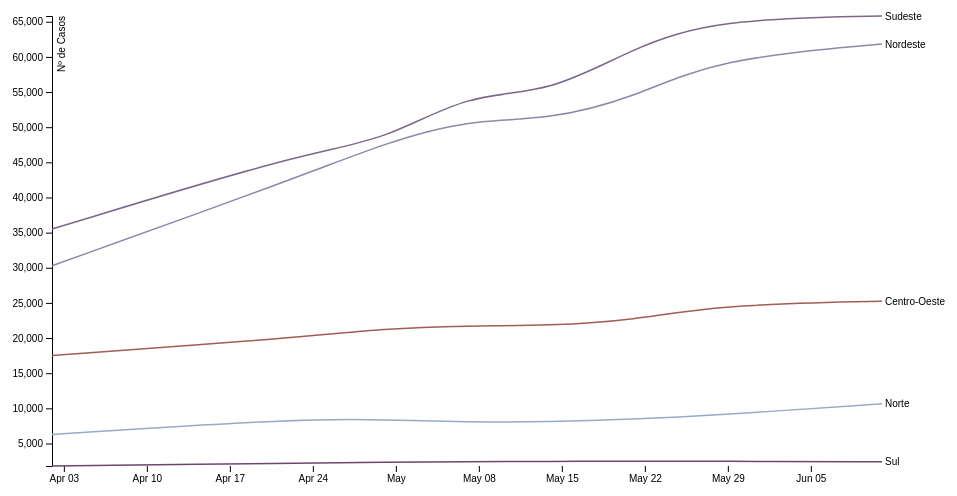
D3 v4 page, settled after 360 driven frames (6 s of simulated time); the page loaded 8 data file(s).


	//LineChart
	dictionary = {'02/04':"./dataset/Brazil_Epidemiological_Bulletin-2016-04-02.csv",
	'23/04':"./dataset/Brazil_Epidemiological_Bulletin-2016-04-23.csv",
	'30/04':"./dataset/Brazil_Epidemiological_Bulletin-2016-04-30.csv",
	'07/05':"./dataset/Brazil_Epidemiological_Bulletin-2016-05-07.csv",
	'14/05':"./dataset/Brazil_Epidemiological_Bulletin-2016-05-14.csv",
	'21/05':"./dataset/Brazil_Epidemiological_Bulletin-2016-05-21.csv",
	'28/05':"./dataset/Brazil_Epidemiological_Bulletin-2016-05-28.csv",
	'11/06':"./dataset/Brazil_Epidemiological_Bulletin-2016-06-11.csv"};

	d3.queue()
	.defer(d3.csv,"./dataset/Brazil_Epidemiological_Bulletin-2016-04-02.csv")
	.defer(d3.csv,"./dataset/Brazil_Epidemiological_Bulletin-2016-04-23.csv")
	.defer(d3.csv,"./dataset/Brazil_Epidemiological_Bulletin-2016-04-30.csv")
	.defer(d3.csv,"./dataset/Brazil_Epidemiological_Bulletin-2016-05-07.csv")
	.defer(d3.csv,"./dataset/Brazil_Epidemiological_Bulletin-2016-05-14.csv")
	.defer(d3.csv,"./dataset/Brazil_Epidemiological_Bulletin-2016-05-21.csv")
	.defer(d3.csv,"./dataset/Brazil_Epidemiological_Bulletin-2016-05-28.csv")
	.defer(d3.csv,"./dataset/Brazil_Epidemiological_Bulletin-2016-06-11.csv")
	.await(makeLineChart);



	function makeLineChart(err,data1,data2,data3,data4,data5,data6,data7,data8){
		var processedData = [];
		processedData = parseData(data1,processedData,0);
		processedData = parseData(data2,processedData,1);
		processedData = parseData(data3,processedData,2);
		processedData = parseData(data4,processedData,3);
		processedData = parseData(data5,processedData,4);
		processedData = parseData(data6,processedData,5);
		processedData = parseData(data7,processedData,6);
		processedData = parseData(data8,processedData,7);

		objectsArray = [];
		for(var property in processedData){
			var element = {id:property, values:processedData[property]};
			objectsArray.push(element);
		}
		renderLineChart(objectsArray);
	}

	function parseData(dataArray, processedData, dayIndex){
		//[{id:nomeRegiao, values:[{date:data, casos:casos}]}]
		var parseTime = d3.timeParse("%d/%m/%Y");
		dataArray = dataArray.filter(function(item,index,arr){return item.location_type == "region";});
		dataArray.forEach(function(d,i){
			if(!processedData[d.location]){
				processedData[d.location] = [];
			}
			processedData[d.location].push({date:parseTime(Object.keys(dictionary)[dayIndex] + "/2016"),casos:parseInt(d.value)});
		});
		return processedData;
	}

	function renderLineChart(processedData){
		var svg2 = d3.select("#lineChart"),
		margin = {top: 20, right: 80, bottom: 30, left: 50},
		width = svg2.attr("width") - margin.left - margin.right,
		height = svg2.attr("height") - margin.top - margin.bottom,
		g = svg2.append("g").attr("transform", "translate(" + margin.left + "," + margin.top + ")");

		var x = d3.scaleTime().range([0, width]),
		y = d3.scaleLinear().range([height, 0]),
		colorScaleLine = d3.scaleOrdinal(["#98abc5", "#8a89a6", "#7b6888", "#6b486b", "#a05d56", "#d0743c", "#ff8c00"]);


		var line = d3.line()
		.curve(d3.curveBasis)
		.x(function(d) { return x(d.date); })
		.y(function(d) { return y(d.casos); });

		valuesArray = processedData.map(function(c){return c.values});
		var flattenedArray =[].concat.apply([], valuesArray);

		x.domain(d3.extent(flattenedArray, function(d) { return d.date; }));

		y.domain([
			d3.min(processedData, function(c) { return d3.min(c.values, function(d) { return d.casos; }); }),
			d3.max(processedData, function(c) { return d3.max(c.values, function(d) { return d.casos; }); })
		]);

		colorScaleLine.domain(processedData.map(function(c) { return c.id; }));

		g.append("g")
		.attr("class", "axis axis--x")
		.attr("transform", "translate(0," + height + ")")
		.call(d3.axisBottom(x));

		g.append("g")
		.attr("class", "axis axis--y")
		.call(d3.axisLeft(y))
		.append("text")
		.attr("transform", "rotate(-90)")
		.attr("y", 6)
		.attr("dy", "0.71em")
		.attr("fill", "#000")
		.text("Nº de Casos");

		var region = g.selectAll(".region")
		.data(processedData)
		.enter().append("g")
		.attr("class", "region");

		region.append("path")
		.attr("class", "line")
		.attr("d", function(d) { return line(d.values); })
		.style("stroke", function(d) { return colorScaleLine(d.id); });

		region.append("text")
		.datum(function(d) { return {id: d.id, value: d.values[d.values.length - 1]}; })
		.attr("transform", function(d) { return "translate(" + x(d.value.date) + "," + y(d.value.casos) + ")"; })
		.attr("x", 3)
		.attr("dy", "0.35em")
		.style("font", "10px sans-serif")
		.text(function(d) { return d.id; });
	}

	

### data: dataset/Brazil_Epidemiological_Bulletin-2016-04-30.csv
report_date, location, location_type, data_field, data_field_code, time_period, time_period_type, value, unit
2016-04-30, Norte, region, zika reported, BR0011, NA, NA, 8379, cases
2016-04-30, Acre, state, zika reported, BR0011, NA, NA, 732, cases
2016-04-30, Amapa, state, zika reported, BR0011, NA, NA, 122, cases
2016-04-30, Amazonas, state, zika reported, BR0011, NA, NA, 2172, cases
2016-04-30, Para, state, zika reported, BR0011, NA, NA, 1249, cases
2016-04-30, Rondonia, state, zika reported, BR0011, NA, NA, 783, cases
2016-04-30, Roraima, state, zika reported, BR0011, NA, NA, 57, cases
2016-04-30, Tocantins, state, zika reported, BR0011, NA, NA, 3264, cases
2016-04-30, Nordeste, region, zika reported, BR0011, NA, NA, 47709, cases
2016-04-30, Alagoas, state, zika reported, BR0011, NA, NA, 2206, cases
2016-04-30, Bahia, state, zika reported, BR0011, NA, NA, 37836, cases
2016-04-30, Ceara, state, zika reported, BR0011, NA, NA, 832, cases
2016-04-30, Maranhao, state, zika reported, BR0011, NA, NA, 1954, cases
2016-04-30, Paraiba, state, zika reported, BR0011, NA, NA, 2275, cases
2016-04-30, Pernambuco, state, zika reported, BR0011, NA, NA, 450, cases
2016-04-30, Piaui, state, zika reported, BR0011, NA, NA, 82, cases
2016-04-30, Rio Grande do Norte, state, zika reported, BR0011, NA, NA, 1647, cases
2016-04-30, Sergipe, state, zika reported, BR0011, NA, NA, 427, cases
2016-04-30, Sudeste, region, zika reported, BR0011, NA, NA, 48027, cases
2016-04-30, Espirito Santo, state, zika reported, BR0011, NA, NA, 1900, cases
2016-04-30, Minas Gerais, state, zika reported, BR0011, NA, NA, 10553, cases
2016-04-30, Rio de Janeiro, state, zika reported, BR0011, NA, NA, 32312, cases
2016-04-30, Sao Paulo, state, zika reported, BR0011, NA, NA, 3262, cases
2016-04-30, Sul, region, zika reported, BR0011, NA, NA, 2343, cases
2016-04-30, Parana, state, zika reported, BR0011, NA, NA, 1965, cases
2016-04-30, Rio Grande do Sul, state, zika reported, BR0011, NA, NA, 287, cases
2016-04-30, Santa Catarina, state, zika reported, BR0011, NA, NA, 91, cases
2016-04-30, Centro-Oeste, region, zika reported, BR0011, NA, NA, 21364, cases
2016-04-30, Distrito Federal, state, zika reported, BR0011, NA, NA, 295, cases
2016-04-30, Goias, state, zika reported, BR0011, NA, NA, 2278, cases
2016-04-30, Mato Grosso, state, zika reported, BR0011, NA, NA, 18227, cases
2016-04-30, Mato Grosso do Sul, state, zika reported, BR0011, NA, NA, 564, cases
2016-04-30, Brazil, country, zika reported, BR0011, NA, NA, 127822, cases

### data: dataset/Brazil_Epidemiological_Bulletin-2016-05-07.csv
report_date, location, location_type, data_field, data_field_code, time_period, time_period_type, value, unit
2016-05-07, Norte, region, zika reported, BR0011, NA, NA, 8053, cases
2016-05-07, Rondonia, state, zika reported, BR0011, NA, NA, 960, cases
2016-05-07, Acre, state, zika reported, BR0011, NA, NA, 823, cases
2016-05-07, Amazonas, state, zika reported, BR0011, NA, NA, 2172, cases
2016-05-07, Roraima, state, zika reported, BR0011, NA, NA, 79, cases
2016-05-07, Para, state, zika reported, BR0011, NA, NA, 1362, cases
2016-05-07, Amapa, state, zika reported, BR0011, NA, NA, 122, cases
2016-05-07, Tocantins, state, zika reported, BR0011, NA, NA, 2535, cases
2016-05-07, Nordeste, region, zika reported, BR0011, NA, NA, 51065, cases
2016-05-07, Maranhao, state, zika reported, BR0011, NA, NA, 2003, cases
2016-05-07, Piaui, state, zika reported, BR0011, NA, NA, 95, cases
2016-05-07, Ceara, state, zika reported, BR0011, NA, NA, 887, cases
2016-05-07, Rio Grande do Norte, state, zika reported, BR0011, NA, NA, 1757, cases
2016-05-07, Paraiba, state, zika reported, BR0011, NA, NA, 2452, cases
2016-05-07, Pernambuco, state, zika reported, BR0011, NA, NA, 496, cases
2016-05-07, Alagoas, state, zika reported, BR0011, NA, NA, 2458, cases
2016-05-07, Sergipe, state, zika reported, BR0011, NA, NA, 497, cases
2016-05-07, Bahia, state, zika reported, BR0011, NA, NA, 40420, cases
2016-05-07, Sudeste, region, zika reported, BR0011, NA, NA, 54803, cases
2016-05-07, Minas Gerais, state, zika reported, BR0011, NA, NA, 11237, cases
2016-05-07, Espirito Santo, state, zika reported, BR0011, NA, NA, 1918, cases
2016-05-07, Rio de Janeiro, state, zika reported, BR0011, NA, NA, 38196, cases
2016-05-07, Sao Paulo, state, zika reported, BR0011, NA, NA, 3452, cases
2016-05-07, Sul, region, zika reported, BR0011, NA, NA, 2431, cases
2016-05-07, Parana, state, zika reported, BR0011, NA, NA, 2025, cases
2016-05-07, Santa Catarina, state, zika reported, BR0011, NA, NA, 95, cases
2016-05-07, Rio Grande do Sul, state, zika reported, BR0011, NA, NA, 311, cases
2016-05-07, Centro-Oeste, region, zika reported, BR0011, NA, NA, 21756, cases
2016-05-07, Mato Grosso do Sul, state, zika reported, BR0011, NA, NA, 621, cases
2016-05-07, Mato Grosso, state, zika reported, BR0011, NA, NA, 18226, cases
2016-05-07, Goias, state, zika reported, BR0011, NA, NA, 2604, cases
2016-05-07, Distrito Federal, state, zika reported, BR0011, NA, NA, 305, cases
2016-05-07, Brazil, country, zika reported, BR0011, NA, NA, 138108, cases

### data: dataset/Brazil_Epidemiological_Bulletin-2016-04-23.csv
report_date, location, location_type, data_field, data_field_code, time_period, time_period_type, value, unit
2016-04-23, Norte, region, zika reported, BR0011, NA, NA, 8545, cases
2016-04-23, Acre, state, zika reported, BR0011, NA, NA, 716, cases
2016-04-23, Amapa, state, zika reported, BR0011, NA, NA, 127, cases
2016-04-23, Amazonas, state, zika reported, BR0011, NA, NA, 2172, cases
2016-04-23, Para, state, zika reported, BR0011, NA, NA, 1079, cases
2016-04-23, Rondonia, state, zika reported, BR0011, NA, NA, 783, cases
2016-04-23, Roraima, state, zika reported, BR0011, NA, NA, 56, cases
2016-04-23, Tocantins, state, zika reported, BR0011, NA, NA, 3612, cases
2016-04-23, Nordeste, region, zika reported, BR0011, NA, NA, 43000, cases
2016-04-23, Alagoas, state, zika reported, BR0011, NA, NA, 1906, cases
2016-04-23, Bahia, state, zika reported, BR0011, NA, NA, 34507, cases
2016-04-23, Ceara, state, zika reported, BR0011, NA, NA, 676, cases
2016-04-23, Maranhao, state, zika reported, BR0011, NA, NA, 1877, cases
2016-04-23, Paraiba, state, zika reported, BR0011, NA, NA, 1745, cases
2016-04-23, Pernambuco, state, zika reported, BR0011, NA, NA, 367, cases
2016-04-23, Piaui, state, zika reported, BR0011, NA, NA, 75, cases
2016-04-23, Rio Grande do Norte, state, zika reported, BR0011, NA, NA, 1443, cases
2016-04-23, Sergipe, state, zika reported, BR0011, NA, NA, 404, cases
2016-04-23, Sudeste, region, zika reported, BR0011, NA, NA, 46318, cases
2016-04-23, Espirito Santo, state, zika reported, BR0011, NA, NA, 1790, cases
2016-04-23, Minas Gerais, state, zika reported, BR0011, NA, NA, 9669, cases
2016-04-23, Rio de Janeiro, state, zika reported, BR0011, NA, NA, 32312, cases
2016-04-23, Sao Paulo, state, zika reported, BR0011, NA, NA, 2547, cases
2016-04-23, Sul, region, zika reported, BR0011, NA, NA, 2197, cases
2016-04-23, Parana, state, zika reported, BR0011, NA, NA, 1847, cases
2016-04-23, Rio Grande do Sul, state, zika reported, BR0011, NA, NA, 264, cases
2016-04-23, Santa Catarina, state, zika reported, BR0011, NA, NA, 86, cases
2016-04-23, Centro-Oeste, region, zika reported, BR0011, NA, NA, 20101, cases
2016-04-23, Distrito Federal, state, zika reported, BR0011, NA, NA, 276, cases
2016-04-23, Goias, state, zika reported, BR0011, NA, NA, 1907, cases
2016-04-23, Mato Grosso, state, zika reported, BR0011, NA, NA, 17391, cases
2016-04-23, Mato Grosso do Sul, state, zika reported, BR0011, NA, NA, 527, cases
2016-04-23, Brazil, country, zika reported, BR0011, NA, NA, 120161, cases

### data: dataset/Brazil_Epidemiological_Bulletin-2016-04-02.csv
report_date, location, location_type, data_field, data_field_code, time_period, time_period_type, value, unit
2016-04-02, Norte, region, zika reported, BR0011, NA, NA, 6295, cases
2016-04-02, Rondonia, state, zika reported, BR0011, NA, NA, 618, cases
2016-04-02, Acre, state, zika reported, BR0011, NA, NA, 375, cases
2016-04-02, Amazonas, state, zika reported, BR0011, NA, NA, 1520, cases
2016-04-02, Roraima, state, zika reported, BR0011, NA, NA, 44, cases
2016-04-02, Para, state, zika reported, BR0011, NA, NA, 771, cases
2016-04-02, Amapa, state, zika reported, BR0011, NA, NA, 74, cases
2016-04-02, Tocantins, state, zika reported, BR0011, NA, NA, 2893, cases
2016-04-02, Nordeste, region, zika reported, BR0011, NA, NA, 30286, cases
2016-04-02, Maranhao, state, zika reported, BR0011, NA, NA, 1202, cases
2016-04-02, Piaui, state, zika reported, BR0011, NA, NA, 7, cases
2016-04-02, Ceara, state, zika reported, BR0011, NA, NA, 156, cases
2016-04-02, Rio Grande do Norte, state, zika reported, BR0011, NA, NA, 640, cases
2016-04-02, Paraiba, state, zika reported, BR0011, NA, NA, 1060, cases
2016-04-02, Pernambuco, state, zika reported, BR0011, NA, NA, 333, cases
2016-04-02, Alagoas, state, zika reported, BR0011, NA, NA, 1479, cases
2016-04-02, Sergipe, state, zika reported, BR0011, NA, NA, 348, cases
2016-04-02, Bahia, state, zika reported, BR0011, NA, NA, 25061, cases
2016-04-02, Sudeste, region, zika reported, BR0011, NA, NA, 35505, cases
2016-04-02, Minas Gerais, state, zika reported, BR0011, NA, NA, 6693, cases
2016-04-02, Espirito Santo, state, zika reported, BR0011, NA, NA, 1382, cases
2016-04-02, Rio de Janeiro, state, zika reported, BR0011, NA, NA, 25930, cases
2016-04-02, Sao Paulo, state, zika reported, BR0011, NA, NA, 1500, cases
2016-04-02, Sul, region, zika reported, BR0011, NA, NA, 1797, cases
2016-04-02, Parana, state, zika reported, BR0011, NA, NA, 1540, cases
2016-04-02, Santa Catarina, state, zika reported, BR0011, NA, NA, 62, cases
2016-04-02, Rio Grande do Sul, state, zika reported, BR0011, NA, NA, 195, cases
2016-04-02, Centro-Oeste, region, zika reported, BR0011, NA, NA, 17504, cases
2016-04-02, Mato Grosso do Sul, state, zika reported, BR0011, NA, NA, 296, cases
2016-04-02, Mato Grosso, state, zika reported, BR0011, NA, NA, 16055, cases
2016-04-02, Goias, state, zika reported, BR0011, NA, NA, 920, cases
2016-04-02, Distrito Federal, state, zika reported, BR0011, NA, NA, 233, cases
2016-04-02, Brazil, country, zika reported, BR0011, NA, NA, 91387, cases

### data: dataset/Brazil_Epidemiological_Bulletin-2016-05-14.csv, 2280 bytes — head not shown
### data: dataset/Brazil_Epidemiological_Bulletin-2016-05-21.csv, 2283 bytes — head not shown
### data: dataset/Brazil_Epidemiological_Bulletin-2016-05-28.csv, 2283 bytes — head not shown
### data: dataset/Brazil_Epidemiological_Bulletin-2016-06-11.csv, 2283 bytes — head not shown